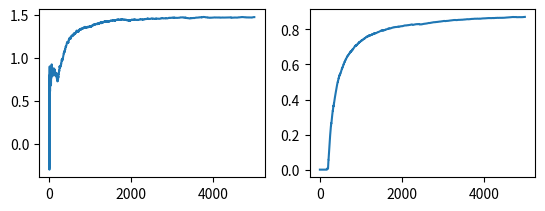

Reproduce this figure in Python.
import numpy as np
import matplotlib.pyplot as plt

class Env():
    def __init__(self):
        self.q_star_init=np.random.randn(10)
        
    def step(self,action):
        seed=np.random.normal(0, 0.01, 10)
        q_star=self.q_star_init+seed
        reward=np.random.normal(q_star[action-1], 1, 1)
        optimal_action=np.argmax(q_star)+1
        info=0
        if optimal_action==action:
            info=1
        #print(q_star,self.q_star_init)
        return reward,info

class MAB():
    def __init__(self):
        self.q_table=np.zeros(10)
        self.Num=np.zeros(10)
        self.alpha=0.1
    def update(self,action,reward):
        self.Num[action-1]+=1
        q=self.q_table[action-1]
        q_1=q*(1-self.alpha)+self.alpha*reward
        self.q_table[action-1]=q_1
        print(self.q_table)
    
    def choose_action(self,epsilon):
        seed=np.random.rand(1)
        if seed>epsilon:
            action=np.argmax(self.q_table)+1
        else:
            action=np.random.randint(1,11)
        return action

def main():
    env=Env()
    mab=MAB()
    avg_reward=[]
    optimal_action_percentage=[]
    sr=0
    so=0
    epsilon=0.1
    for s in range(5000):
        a=mab.choose_action(epsilon)
        r,info=env.step(a)
        mab.update(a,r)
        print(a)
        sr+=r
        so+=info
        avg_reward.append(sr/(s+1))
        optimal_action_percentage.append(so/(s+1))

    plt.subplot(221)
    plt.plot(avg_reward)
    plt.subplot(222)
    plt.plot(optimal_action_percentage)
    plt.show()

if __name__ == '__main__':
    main()